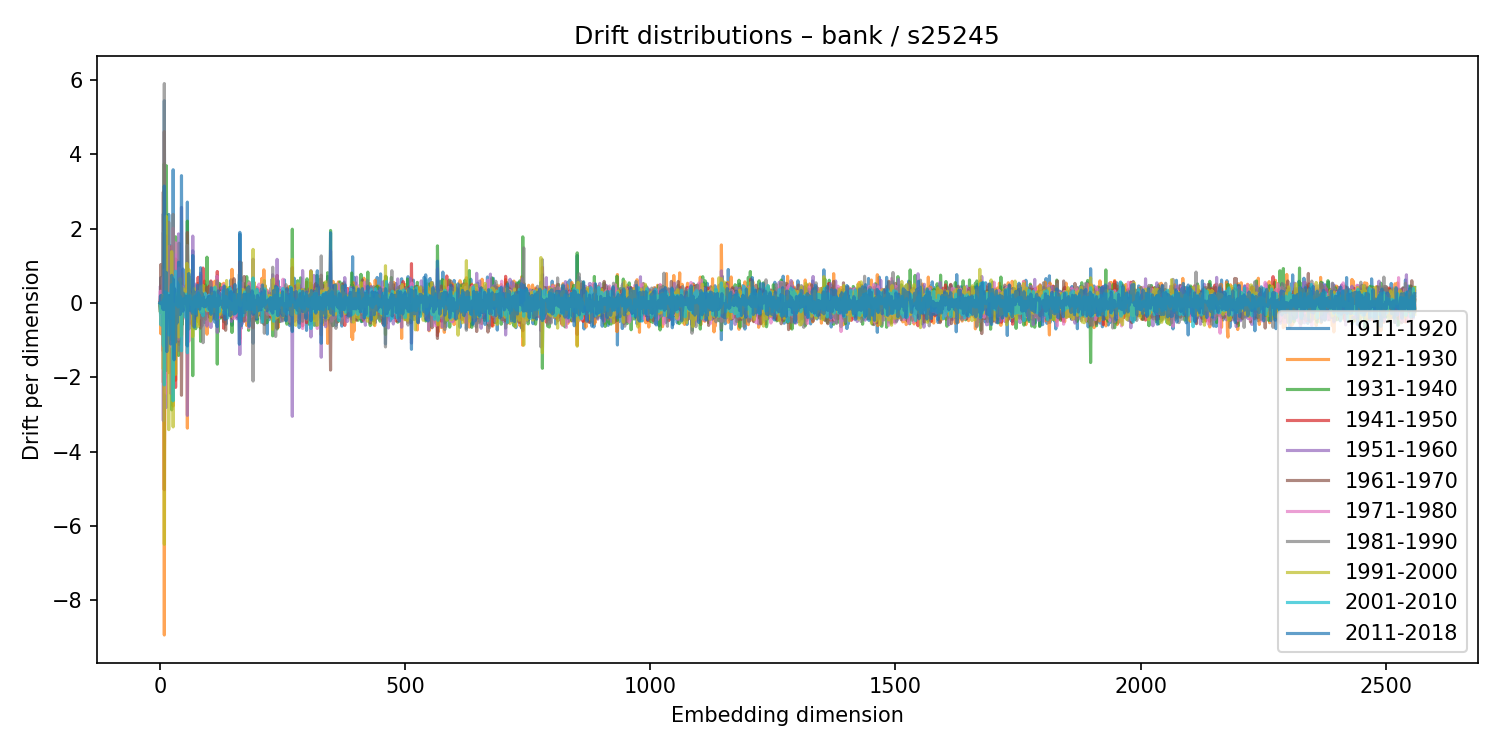

The file beside this chart, header and first rows:
1911-1920, 1921-1930, 1931-1940, 1941-1950, 1951-1960, 1961-1970, 1971-1980, 1981-1990, 1991-2000, 2001-2010, 2011-2018
0.01402, -0.01004, 0.005499, -0.0009416, -0.0101, 0.006861, 0.002318, 0.009, -0.005331, -0.009354, 0.002933
-0.1068, 0.05294, -0.04971, -0.1709, 0.4612, -0.2378, 0.3204, 0.1871, -0.2471, -0.2601, 0.02249
0.687, -0.8241, -0.1769, -0.2582, -0.1474, 1.039, -0.274, 0.04112, -0.1198, -0.588, 0.2087
-0.007888, 0.1488, -0.2164, 0.05918, 0.04886, 0.1533, -0.03468, -0.1797, -0.05292, -0.007715, 0.08948
-0.04055, 0.05062, -0.02623, 0.0004277, 0.04481, -0.02475, -0.009491, -0.05108, 0.01867, 0.02894, 0.005208
0.01025, 0.1062, 0.01819, -0.04797, 0.012, 0.07744, -0.08151, 0.2073, -0.1159, -0.005729, -0.08964
0.2681, -0.06871, -0.07864, 0.134, -0.02849, -0.1323, -0.1259, 0.124, 0.209, -0.1157, -0.1568
2.402, -2.136, 1.014, -1.294, -3.162, 2.993, 0.6932, 1.9, -1.774, -1.134, -0.1121
-0.1237, -0.003033, 0.06132, 0.0448, -0.01078, -0.1081, 0.01147, 0.1233, -0.0323, 0.1087, -0.1734
5.447, -8.929, 3.749, -5.019, -0.5603, 4.615, 0.8963, 5.907, -6.488, -2.202, 3.151
0.2479, -0.4553, 0.5356, -0.3392, -0.1074, 0.1452, -0.05695, 0.2148, -0.1104, -0.008436, -0.06129
0.01432, -0.3696, -0.2908, 0.3919, -0.3808, 0.5325, -0.1777, -0.4194, -0.07824, 0.3057, -0.1437
0.006897, 0.007038, 0.004085, -0.01577, -0.01191, -0.03853, 0.0145, 0.09454, 0.01797, 0.06099, -0.1408
-1.528, -1.983, 3.699, 1.039, -2.807, 1.806, -2.421, -1.813, 2.335, -0.6789, 0.8262
0.975, -0.931, 1.417, -0.4704, -0.6532, 0.1419, 0.2197, 1.152, -0.7516, 0.05069, -1.303
-0.07544, 0.1233, -0.3678, -0.002651, 0.2562, 0.1753, -0.05926, 0.4056, -0.3788, -0.3196, 0.06007
-0.6107, 0.5924, -0.1176, 0.2661, -0.1209, -0.2099, 0.08903, -0.2194, 0.1694, 0.2678, -0.3656
-0.04205, -0.06378, -0.08944, 0.1114, 0.1947, -0.2534, -0.2211, 0.01596, 0.142, 0.1534, -0.05018
2.386, -1.869, 0.719, -0.3733, -0.4547, -0.1888, 1.524, 2.175, -3.403, -0.8573, 0.2035
-0.0369, 0.02658, 0.01919, 0.07751, -0.03623, -0.03468, 0.005537, 0.01172, -0.00266, -0.0212, 0.01018
-0.05957, -0.05259, -0.01217, -0.05239, 0.1652, -0.02352, -0.06279, -0.037, 0.04183, 0.06542, 0.0185
-0.1265, -0.006687, 0.1987, -0.09249, 0.009044, -0.1261, 0.3888, 0.1782, -0.2899, 0.02766, 0.006744
1.541, -1.301, 1.427, -1.154, -2.428, 1.143, 1.337, 1.392, -0.3725, -0.3987, -1.1
0.3211, -0.4614, 0.1192, 0.3227, 0.09313, -0.1057, -0.6429, 0.2969, -0.3905, 0.4527, 0.318
-0.1508, 1.265, -2.871, 1.526, 0.6258, -0.3866, -1.175, -0.9829, 1.384, 0.4999, 0.7493
-0.4467, -0.03426, 0.03298, 0.2453, -0.02753, 0.05545, 0.1032, -0.0794, -0.1915, 0.1849, 0.0203
0.01746, 0.1083, -0.104, 0.04261, 0.009294, -0.03941, 0.03199, 0.03143, -0.02843, -0.05037, -0.03995
3.589, -2.769, 0.8449, -0.2934, -2.013, 0.8398, 2.018, 2.388, -3.33, -2.627, 0.6481
0.2191, 0.1274, -0.08971, 0.1717, -0.2192, 0.1692, -0.1454, -0.004151, -0.03001, 0.02473, -0.2717
-1.15, 0.3844, -0.6871, 0.7395, -0.2757, 0.1898, -0.1197, 0.4348, -0.3197, 0.6965, -1.524
0.5237, -0.1227, -0.16, -0.338, 0.4506, 0.1108, -0.3079, 0.1436, -0.1981, -0.01016, 0.3861
-0.07654, -0.05808, 0.2539, -0.2505, 0.061, -0.06934, 0.1538, 0.02306, -0.09667, 0.05984, -0.07372
0.1884, -2.073, 1.785, -2.267, 1.296, 1.185, 1.621, -1.285, -1.916, 0.8573, -1.05
-0.03015, 0.4717, -0.4896, 0.3225, -0.2714, 0.08226, -0.001159, -0.09589, -0.0715, -0.009776, -0.09301
0.0182, -0.04668, -0.02149, -0.005712, 0.05246, 0.02238, -0.05335, -0.005806, 0.02275, -0.04961, 0.05413
-0.2494, 0.183, -0.2384, -0.07364, 0.3293, -0.1408, -0.2805, -0.2463, 0.2636, 0.5716, -0.5318
-0.1008, -0.1358, 0.2734, 0.02097, 0.01394, -0.1943, 0.08767, 0.2207, -0.344, 0.2969, -0.09443
0.01149, 0.1758, -0.1889, -0.03832, 0.02325, 0.01842, 0.03114, 0.09819, -0.0315, -0.1032, -0.01003
-0.7062, 0.7645, -1.407, 0.6637, 1.863, -0.54, -0.972, -1.271, 0.4063, 0.5018, 1.099
0.4045, -1.111, 1.612, -1.028, 0.2122, 0.1387, 0.944, -0.2138, -0.9084, -0.004376, 0.03507
0.2941, -0.3024, 0.2592, 0.1417, -0.5922, 0.1654, 0.1165, 0.3295, -0.241, 0.03039, -0.003455
-0.1769, -0.3363, 0.3459, -0.04476, -0.6422, 0.5612, -0.2661, -0.4041, 0.6665, 0.185, -0.3079
0.2188, -0.1861, 0.01175, -0.06401, -0.2951, 0.2206, -0.1509, 0.1825, 0.1593, 0.09623, -0.1855
-0.1873, 0.3074, -0.1342, 0.07492, -0.02559, 0.02408, -0.1032, 0.09777, -0.02517, 0.04051, 0.000523
-0.05325, 0.8063, 0.03184, -0.8548, 2.576, -2.478, 0.2961, -0.5689, -0.8749, -1.282, 3.43
-0.511, 0.7797, -0.5888, -0.03935, 0.5462, -0.3183, 0.4568, -0.5309, -0.005358, 0.108, 0.0514
-0.05184, 0.03512, -0.1146, 0.06745, -0.005114, -0.04223, 0.005038, 0.07207, -0.01561, -0.03793, 0.008134
0.9179, -0.1737, -0.3301, 0.1145, 0.07604, -0.3316, -0.1812, -0.03272, 0.3973, -0.09536, -0.217
0.2258, -0.07051, 0.0857, 0.2252, 0.08266, -0.1805, -0.031, -0.0557, -0.09522, -0.2042, 0.265
0.131, -0.09059, -0.1444, -0.03411, 0.2753, -0.2184, -0.04494, -0.007265, -0.04576, 0.1265, 0.05221
0.009663, 0.04647, 0.01922, -0.06003, 0.02311, -0.02279, -0.07746, -0.05825, 0.1209, -0.004657, 0.0635
0.09506, -0.05817, 0.03637, -0.01941, -0.0345, 0.1163, 0.07239, -0.1021, -0.03007, -0.0657, 0.1938
0.1574, 0.06514, -0.09477, -0.05004, -0.1572, 0.2465, -0.4083, 0.319, 0.244, -0.3719, -0.001389
0.1606, -0.08941, 0.03784, 0.06342, -0.1211, -0.08785, 0.06533, -0.1135, 0.05017, -0.09865, 0.1229
0.07726, 0.1547, -0.1224, 0.4846, -0.3915, -0.3153, -0.117, 0.18, -0.207, 0.2419, 0.01243
0.01907, 0.02253, -1.132, 0.3579, 0.1042, 0.3105, 0.1515, -0.5176, 1.07, -0.3744, -0.1453
2.719, -3.363, 2.206, -0.9256, -3.02, 1.902, 0.3316, 1.552, -0.3991, -1.335, -1.152
0.0318, 0.008945, -0.003311, -0.07467, -0.01867, 0.08526, -0.0038, -0.1164, -0.00348, -0.1241, 0.2042
0.1065, 0.1009, -0.07174, 0.3614, -0.352, -1.1392317160741072e-06, -0.4095, 0.3748, 0.4996, 0.1195, -0.0128
-0.1414, -0.5559, 0.7319, -0.3949, 0.327, 0.08876, -1.024, -0.6946, 0.9036, 0.1481, 0.7961
... 2,500 more rows
